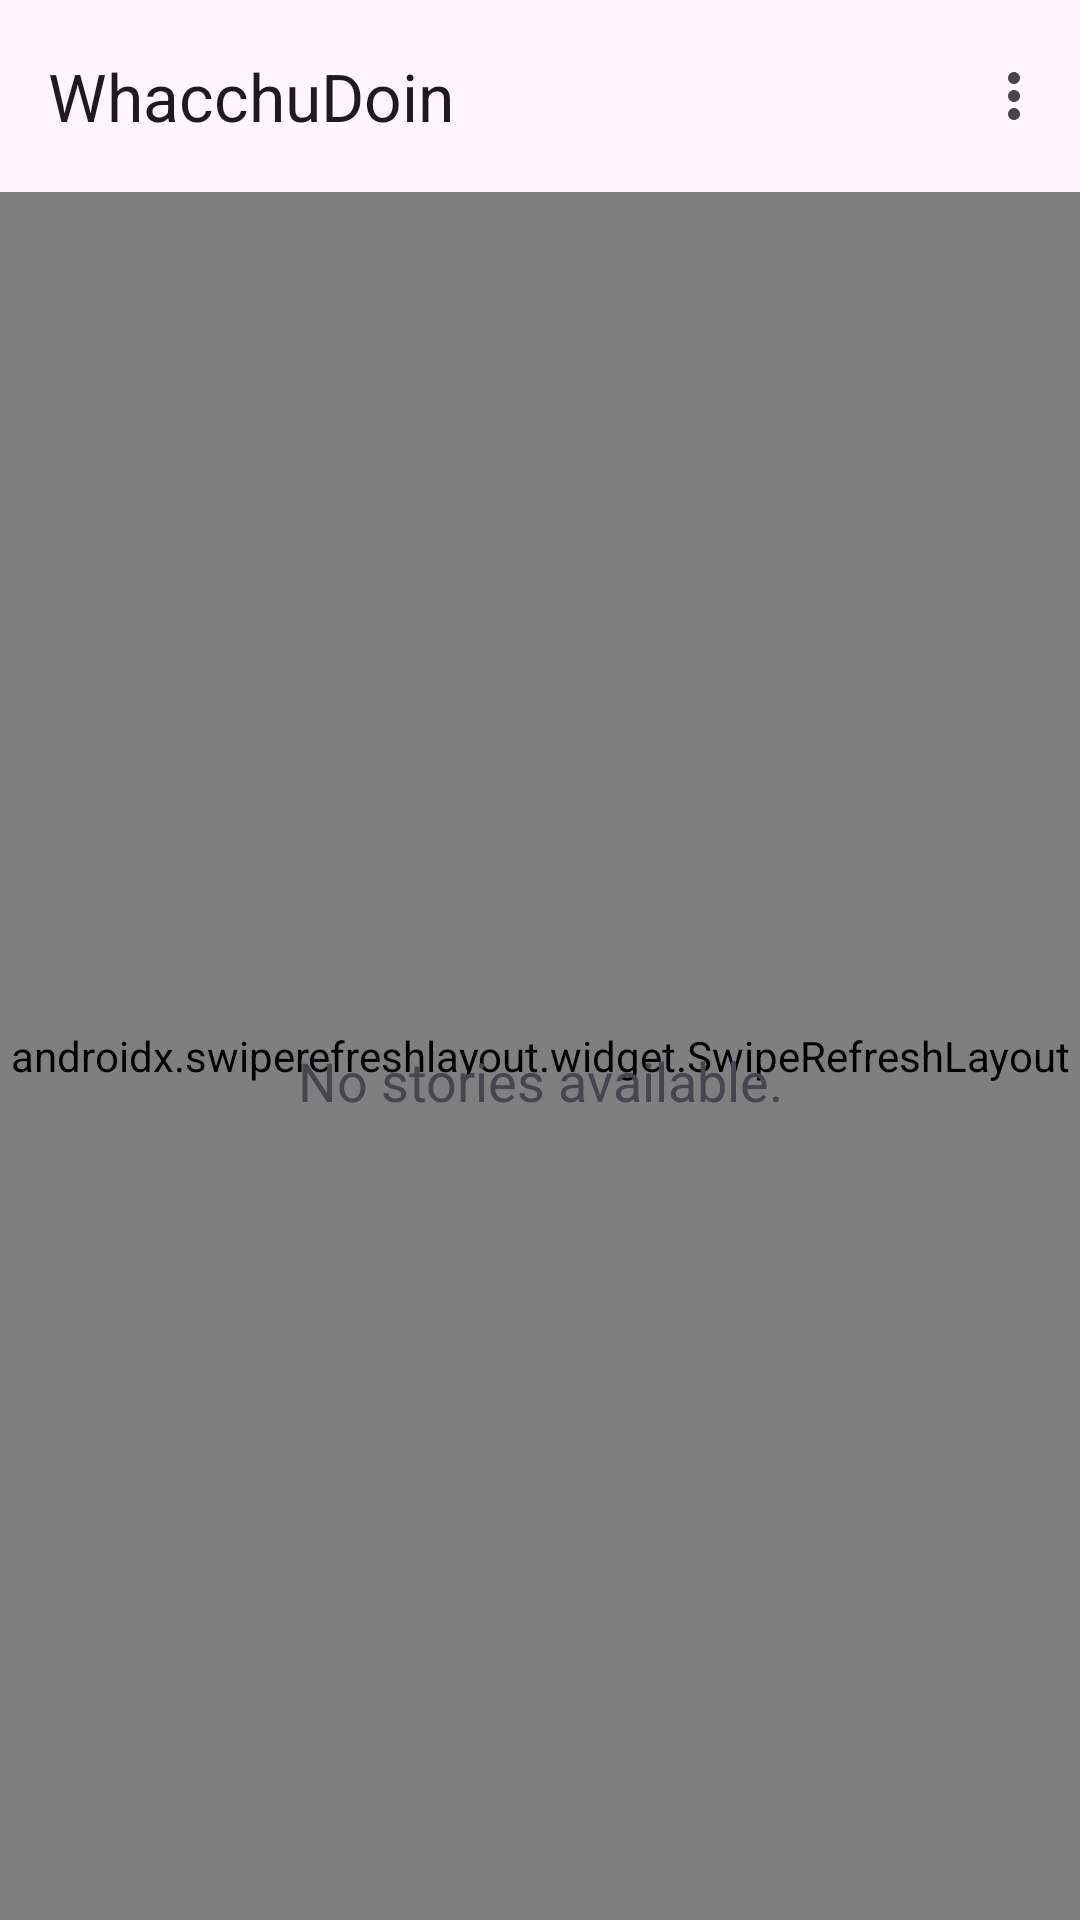

The Android layout XML behind this screen, and the referenced resources:
<!-- AndroidManifest.xml: application theme Theme.WhacchuDoin -->
<!-- res/layout/activity_home.xml -->
<?xml version="1.0" encoding="utf-8"?>
<androidx.constraintlayout.widget.ConstraintLayout xmlns:android="http://schemas.android.com/apk/res/android"
    xmlns:app="http://schemas.android.com/apk/res-auto"
    xmlns:tools="http://schemas.android.com/tools"
    android:id="@+id/main"
    android:layout_width="match_parent"
    android:layout_height="match_parent"
    tools:context=".views.HomeActivity">

    <com.google.android.material.appbar.AppBarLayout
        android:id="@+id/appBarLayout"
        android:layout_width="match_parent"
        android:layout_height="wrap_content"
        app:layout_constraintBottom_toTopOf="@id/swipeRefreshLayout"
        app:layout_constraintEnd_toEndOf="parent"
        app:layout_constraintStart_toStartOf="parent"
        app:layout_constraintTop_toTopOf="parent">

        <com.google.android.material.appbar.MaterialToolbar
            android:id="@+id/abToolbar"
            android:layout_width="match_parent"
            android:layout_height="?attr/actionBarSize"
            app:menu="@menu/option_menu"
            app:title="@string/app_name" />

    </com.google.android.material.appbar.AppBarLayout>

    <include
        android:id="@+id/itemStoryLoader"
        layout="@layout/layout_shimmer_item_story"
        android:layout_width="match_parent"
        android:layout_height="wrap_content"
        app:layout_constraintBottom_toBottomOf="parent"
        app:layout_constraintEnd_toEndOf="parent"
        app:layout_constraintStart_toStartOf="parent"
        app:layout_constraintTop_toBottomOf="@id/appBarLayout"
        tools:visibility="gone" />

    <androidx.swiperefreshlayout.widget.SwipeRefreshLayout
        android:id="@+id/swipeRefreshLayout"
        android:layout_width="match_parent"
        android:layout_height="0dp"
        app:layout_constraintBottom_toBottomOf="parent"
        app:layout_constraintTop_toBottomOf="@id/appBarLayout">

        <androidx.recyclerview.widget.RecyclerView
            android:id="@+id/rv_story"
            android:layout_width="match_parent"
            android:layout_height="wrap_content"
            tools:listitem="@layout/layout_item_story" />

    </androidx.swiperefreshlayout.widget.SwipeRefreshLayout>

    <TextView
        android:id="@+id/emptyView"
        android:layout_width="wrap_content"
        android:layout_height="wrap_content"
        android:layout_marginTop="16dp"
        android:text="@string/empty_story_list"
        android:textAppearance="@style/TextAppearance.AppCompat.Medium"
        app:layout_constraintBottom_toBottomOf="parent"
        app:layout_constraintEnd_toEndOf="parent"
        app:layout_constraintStart_toStartOf="parent"
        app:layout_constraintTop_toBottomOf="@id/appBarLayout"
        tools:visibility="gone" />

</androidx.constraintlayout.widget.ConstraintLayout>
<!-- res/layout/layout_shimmer_item_story.xml (included above) -->
<com.facebook.shimmer.ShimmerFrameLayout xmlns:android="http://schemas.android.com/apk/res/android"
    xmlns:app="http://schemas.android.com/apk/res-auto"
    xmlns:tools="http://schemas.android.com/tools"
    android:layout_width="match_parent"
    android:layout_height="wrap_content"
    app:layout_constraintBottom_toBottomOf="parent"
    app:layout_constraintEnd_toEndOf="parent"
    app:layout_constraintStart_toStartOf="parent"
    app:layout_constraintTop_toTopOf="parent"
    tools:visibility="visible">

    <LinearLayout
        android:layout_width="match_parent"
        android:layout_height="wrap_content"
        android:orientation="vertical"
        tools:ignore="UselessLeaf">

        <include layout="@layout/layout_item_story_shimmer" />

        <include layout="@layout/layout_item_story_shimmer" />

        <include layout="@layout/layout_item_story_shimmer" />

        <include layout="@layout/layout_item_story_shimmer" />

        <include layout="@layout/layout_item_story_shimmer" />

    </LinearLayout>

</com.facebook.shimmer.ShimmerFrameLayout>
<!-- res/layout/layout_item_story.xml (included above) -->
<?xml version="1.0" encoding="utf-8"?>
<com.google.android.material.card.MaterialCardView xmlns:android="http://schemas.android.com/apk/res/android"
    xmlns:app="http://schemas.android.com/apk/res-auto"
    xmlns:tools="http://schemas.android.com/tools"
    android:layout_width="match_parent"
    android:layout_marginTop="20dp"
    android:layout_marginEnd="8dp"
    android:layout_marginStart="8dp"
    android:layout_marginBottom="8dp"
    android:layout_height="wrap_content"
    app:strokeWidth="4dp"
    app:cardCornerRadius="8dp">

    <androidx.constraintlayout.widget.ConstraintLayout
        android:layout_width="match_parent"
        android:layout_height="wrap_content">

        <ImageView
            android:id="@+id/iv_item_photo"
            android:layout_width="match_parent"
            android:layout_height="300dp"
            android:scaleType="centerCrop"
            android:layout_marginStart="20dp"
            android:layout_marginTop="20dp"
            android:layout_marginEnd="20dp"
            android:layout_marginBottom="8dp"
            android:contentDescription="@string/iv_item_photo_desc"
            app:layout_constraintEnd_toEndOf="parent"
            app:layout_constraintStart_toStartOf="parent"
            app:layout_constraintTop_toTopOf="parent"
            tools:src="@tools:sample/avatars" />

        <TextView
            android:id="@+id/tv_item_name"
            android:layout_width="wrap_content"
            android:layout_height="wrap_content"
            android:layout_marginStart="20dp"
            android:layout_marginTop="12dp"
            android:contentDescription="@string/tv_item_name_dec"
            android:textSize="25sp"
            android:layout_marginBottom="12dp"
            app:layout_constraintBottom_toBottomOf="parent"
            android:textStyle="bold"
            app:layout_constraintStart_toStartOf="parent"
            app:layout_constraintTop_toBottomOf="@id/iv_item_photo"
            tools:text="@tools:sample/lorem" />

    </androidx.constraintlayout.widget.ConstraintLayout>

</com.google.android.material.card.MaterialCardView>
<!-- res/layout/layout_item_story_shimmer.xml (included above) -->
<?xml version="1.0" encoding="utf-8"?>
<com.google.android.material.card.MaterialCardView xmlns:android="http://schemas.android.com/apk/res/android"
    xmlns:app="http://schemas.android.com/apk/res-auto"
    xmlns:tools="http://schemas.android.com/tools"
    android:layout_width="match_parent"
    android:layout_marginTop="20dp"
    android:layout_marginEnd="8dp"
    android:layout_marginStart="8dp"
    android:layout_marginBottom="8dp"
    android:layout_height="wrap_content"
    app:cardCornerRadius="2dp">

    <androidx.constraintlayout.widget.ConstraintLayout
        android:layout_width="match_parent"
        android:layout_height="wrap_content">

        <ImageView
            android:id="@+id/iv_item_photo"
            android:layout_width="match_parent"
            android:layout_height="300dp"
            android:scaleType="centerCrop"
            android:background="@color/shimmerColor"
            android:layout_marginStart="20dp"
            android:layout_marginTop="20dp"
            android:layout_marginEnd="20dp"
            android:layout_marginBottom="8dp"
            android:contentDescription="@string/iv_item_photo_desc"
            app:layout_constraintEnd_toEndOf="parent"
            app:layout_constraintStart_toStartOf="parent"
            app:layout_constraintTop_toTopOf="parent"
            tools:src="@tools:sample/avatars" />

        <TextView
            android:id="@+id/tv_item_name"
            android:layout_width="match_parent"
            android:layout_height="wrap_content"
            android:layout_marginStart="20dp"
            android:layout_marginTop="12dp"
            android:contentDescription="@string/tv_item_name_dec"
            android:textSize="25sp"
            android:background="@color/shimmerColor"
            android:layout_marginBottom="12dp"
            app:layout_constraintBottom_toBottomOf="parent"
            android:textStyle="bold"
            app:layout_constraintStart_toStartOf="parent"
            app:layout_constraintTop_toBottomOf="@id/iv_item_photo"
            tools:text="@tools:sample/lorem" />

    </androidx.constraintlayout.widget.ConstraintLayout>

</com.google.android.material.card.MaterialCardView>
<!-- resources referenced by this layout -->
<resources>
  <string name="app_name">WhacchuDoin</string>
  <string name="empty_story_list">No stories available.</string>
  <string name="iv_item_photo_desc">Image description of the story that are posted</string>
  <string name="tv_item_name_dec">Name of user that are posted the story</string>
  <style name="Theme.WhacchuDoin" parent="Base.Theme.WhacchuDoin" />
  <style name="Base.Theme.WhacchuDoin" parent="Theme.Material3.DayNight.NoActionBar">
          
          
      </style>
</resources>
